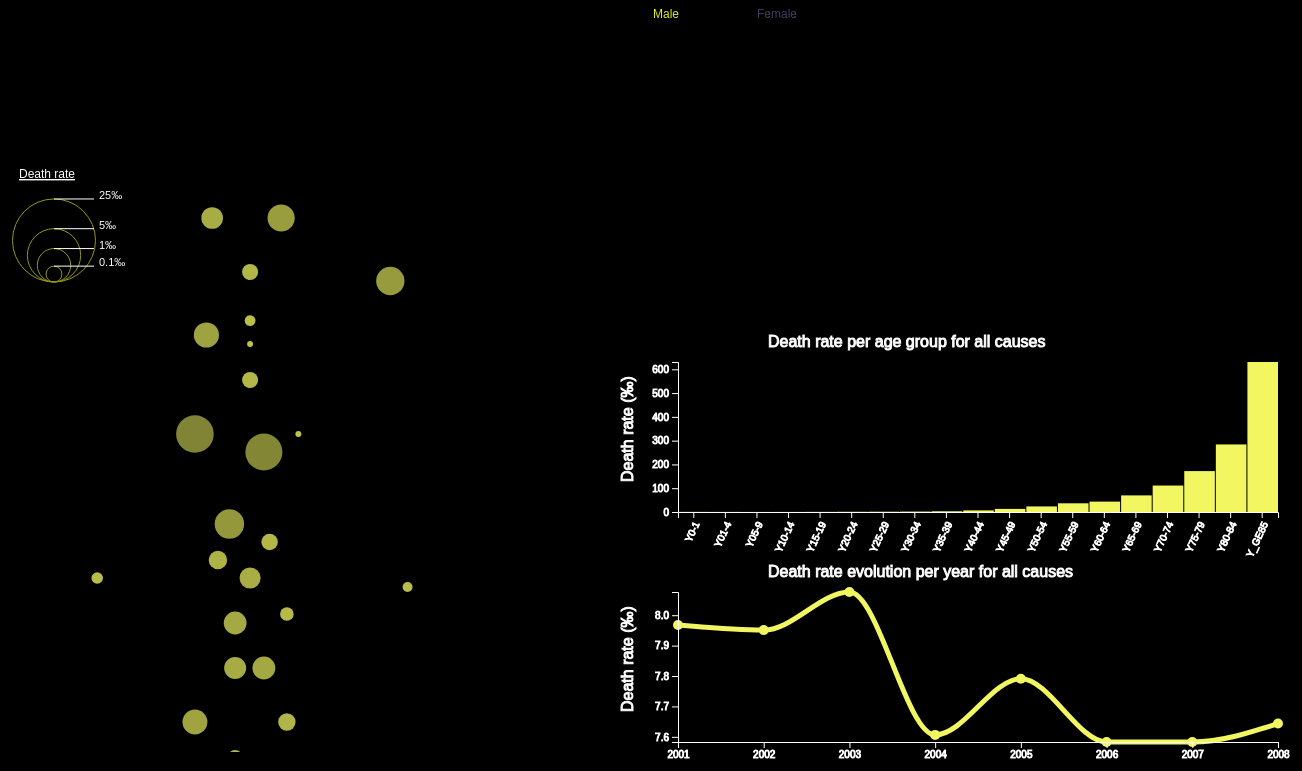
D3 v4 page, settled after 480 driven frames (8 s of simulated time); the page loaded 2 data file(s).


		var dict_lab_age = {};
		dict_lab_age[0] = "Less than 1 year";
		dict_lab_age[1] = "From 1 to 4 years";
		dict_lab_age[2] = "From 5 to 9 years";
		dict_lab_age[3] = "From 10 to 14 years";
		dict_lab_age[4] = "From 15 to 19 years";
		dict_lab_age[5] = "From 20 to 24 years";
		dict_lab_age[6] = "From 25 to 29 years";
		dict_lab_age[7] = "From 30 to 34 years";
		dict_lab_age[8] = "From 35 to 39 years";
		dict_lab_age[9] = "From 40 to 44 years";
		dict_lab_age[10] = "From 45 to 49 years";
		dict_lab_age[11] = "From 50 to 54 years";
		dict_lab_age[12] = "From 55 to 59 years";
		dict_lab_age[13] = "From 60 to 64 years";
		dict_lab_age[14] = "From 65 to 69 years";
		dict_lab_age[15] = "From 70 to 74 years";
		dict_lab_age[16] = "From 75 to 79 years";
		dict_lab_age[17] = "From 80 to 84 years";
		dict_lab_age[18] = "85 years or over";
		dict_lab_age[19] = "Total";

	

                function getLabelAge(x) {
                        str_age = dict_lab_age[x];
                        document.getElementById("hid_age").value = str_age;
                        if (str_age === 'Total') {
                                str_age = 'All ages'
                        }
                        document.getElementById("lab_age").innerHTML = str_age;
                }
        
// ── js/human-body.js
// CONSTANTES POSITIONNEMENT
// ZONE1 : body and top cursors
// margin in panels
var margin = {top: 40, right: 40, bottom: 50, left: 40};
var padding_body  = {x: 40, y : 40} // Padding of the axis to not cross the axis
// Panel size
const w_main = 500; // Width and heigth of human body panel (including legend)
const h_main = 600;
const w_map = 500; // Width and height of human body
const h_map =  600 ;
const r_max = 50; 
const r_min = 3; // map r circle for draw in map
const w_legend = 50; // width and height of legend for human body
const h_legend = 600;
const w_lab = 250; // width and height of legend for human body
const h_lab = 20;

// ZONE 2 : trois graphes
var margin_graph = {top: 30, right: 50, bottom: 50, left: 60};

var margin_subChart = margin_graph
var corrections_stack = { demihistg: 15, demihistd: 15, bloclegende: 50}
var margin_histo_age_d_rate = margin_graph //{top: 20, right: 40, bottom: 100, left: 50};
var margin_line_chart = margin_graph // {top: 20, right: 40, bottom: 100, left: 50};
// zone utile au sein du svg hors legendes
const w_hist = 600; // width and height of histogram panel
const h_hist = 150;
const w_line = 600; // width and height of line chart panel
const h_line = 150;
const w_subChart = 600 - corrections_stack.demihistg - corrections_stack.demihistd;
const h_subChart = 200;

// Define ages category
var agesList = ['Y_LT1', 'Y1-4', 'Y5-9', 'Y10-14', 'Y15-19', 'Y20-24', 'Y25-29', 'Y30-34',
'Y35-39', 'Y40-44', 'Y45-49', 'Y50-54', 'Y55-59', 'Y60-64', 'Y65-69', 'Y70-74',
'Y75-79','Y80-84','Y_GE85'];
var agesList2 = ['Y0-1', 'Y01-4', 'Y05-9', 'Y10-14', 'Y15-19', 'Y20-24', 'Y25-29', 'Y30-34',
'Y35-39', 'Y40-44', 'Y45-49', 'Y50-54', 'Y55-59', 'Y60-64', 'Y65-69', 'Y70-74',
'Y75-79','Y80-84','Y_GE85'];

// recup des labels issus du code dans le index.html
var ageLabelsList = [];
for (var key in dict_lab_age) {
        ageLabelsList.push( dict_lab_age[key] );
}



// Data for legend size
let bubble_legend_values = [
	{ value : 0.1, label : "0.1"+ "\u2030" 	},
	{ value : 1., label : "1" + "\u2030" 	},
	{ value : 5., label : "5" + "\u2030" 	},
	{ value : 25., label : "25" + "\u2030"	},
];


// CREATION DES SVG
// Main SVG Panel
var svg_body = d3.select("#human-body")
				.append("svg")
				.attr("width", w_map)
				.attr("height", h_map)
				.attr("class", "humanbody")
            	.attr("id",'human-body-svg');

// SVG Panel for the human-bodylegend
var svg_legend  = d3.select("#human-body")
					.append("svg")
					.attr("class", "map-legend")
					.attr("id","map-legend")
					.attr("width", w_legend)
					.attr("height", h_legend)
					.attr("transform", "translate(0,0)")
// SVG Panel for icons legends
var svg_sex_selector  = d3.select("#cc-selector-text")
					.append("svg")
					.attr("width", w_lab)
					.attr("height", h_lab)
					.attr("transform", "translate(-75,10)")
// SVG Panel for the population histogram
var svg_stacked_ICD = d3.select("#stacked_ICD_age")
                    .append("svg")
                    .attr("width", w_subChart  + margin_subChart.left + margin_subChart.right + corrections_stack.demihistg + corrections_stack.demihistd + corrections_stack.bloclegende)
                    .attr("height", h_subChart + margin_subChart.top + margin_subChart.bottom);
					// TBD ajouter class ? id ?
					

// SVG Panel for the population histogram
var svg_histo_age_d_rate = d3.select("#histogram-age-d_rate")
				  	.append("svg")
					.attr("width", w_hist + margin_histo_age_d_rate.left + margin_histo_age_d_rate.right)
					.attr("height", h_hist + margin_histo_age_d_rate.top + margin_histo_age_d_rate.bottom)
					.attr("class", "histogram_age")
					.attr("id",'histogram-age-d_rate')
					//.attr("transform", "translate(30,10)"); //ICILA

// SVG Panel for the line chart					
var svg_line_chart = d3.select("#line_chart")
				  	.append("svg")
					.attr("width", w_line + margin_line_chart.left + margin_line_chart.right)
					.attr("height", h_line + margin_line_chart.top + margin_line_chart.bottom)
					.attr("class", "line_death") 
					.attr("id",'line_chart');



// HTML Tag for tooltip
var div_tooltip = d3.select("body")
					.append("div")
					.attr("class","tooltip")
					.attr("color","grey")
					.attr("fill-opacity","0")
					.attr("id",'id-tooltip');

var inputElems = d3.selectAll("input");

function moveTopCursor(id){
	document.getElementById("gdskill1").value = id;
	getLabelAge(id);
	param_age=dict_lab_age[id];
	update_map(param_age,param_sex,param_organ);
	update_map_histo_age_d_rate(param_age,param_sex,param_organ,param_icd10);
	update_map_line_chart(param_age,param_sex,param_organ,param_icd10);
	update_map_stack_chart(param_age,param_sex,param_organ);
}

function inputChange() {
      //console.log(this.value);   // ** Highlight this.value **
      //console.log(this.name); 
      param_age = document.getElementById("hid_age").value;
      param_sex = document.querySelector('input[name="sex"]:checked').value;
      //param_sex = document.getElementById("sex").value;
      if (this.name=="sex") {
      	//console.log("1. traitement sex")
      	//console.log(this.name);  
      	//console.log(this.value);
      	//param_sex = this.value;
      	//console.log("1.1 param_age")
        tag = document.getElementById('human-body-svg');
        if (this.value=='F'){
                tag.style.backgroundImage = "url('images/body3f.png')";
        } else {
                tag.style.backgroundImage = "url('images/body3.png')";
        }

      }
      if (this.name=="gdskill1")
      { 	
      	//document.getElementById("sex").value;
      	//d3.select("hid_age").value
      	//param_age = getLabelAge2(d3.select(this.value))
      	//console.log("2. traitement age")
      	//console.log(this.name);  
      	//draw_map(getLabelAge2(this.value),"M");
      }
      //console.log("3. Before update drawing")
      console.log("params age sex org :",param_age,param_sex,param_organ); 
      //draw_map_axis();
      update_map(param_age,param_sex,param_organ);
      update_map_histo_age_d_rate(param_age,param_sex,param_organ,param_icd10);
      update_map_line_chart(param_age,param_sex,param_organ,param_icd10);
      update_map_stack_chart(param_age,param_sex,param_organ);
      //draw_legend_color();
      //draw_legend_bubble();
  }
  
inputElems.on("change", inputChange);

// when the input range changes update the circle 

var param_sex = document.querySelector('input[name="sex"]:checked').value;

//d3.select("sex").value
// console.log(param_sex); 
var param_age = document.getElementById("hid_age").value;
var param_year = 2008;
var param_icd10_hierarchy = "0";
var param_icd10 = "ALL";
var param_organ = "TOTAL";
var param_labelcause = "ALL";
//d3.select("hid_age")
//console.log(param_age); 
var b_selection_body=false

// define a SVG gradient element (CAREFUL if change , need to change the draw_legend_color accordingly)
var fColor_f = d3.scaleLinear().domain([0,0.2,0.5,1.,5.,15.])
  .range(["#E212F7","#E212F7"]) // "#942177" #DA4BC7","#DA4BC7","#DA4BC7", "#E212F7","#E212F7","#E212F7

var fColor_m = d3.scalePow().domain([0,0.2,0.5,1.,5.,15.])
  .range(["#F1F661","#DCE238","#DCE238", "#DCE238","#E2E818","#E2E818"]) // "#942177"
var fColor = "#E212F7"
var mColor = "#F1F661"

var age_selected_color = "#00ff00" //"#0202EE"



// Data load
d3.tsv("data/human_body.tsv")
	.row((d,i)=> {
		return {
			AGE: d.AGE,
			AGE_LABEL : d.AGE_LABEL,
			AGE_HIERARCHY: d.AGE_HIERARCHY,
			AGE_PARENT: d.AGE_PARENT,
			SEX: d.SEX,
			SEX_LABEL: d.SEX_LABEL,
			SEX_HIERARCHY : d.SEX_HIERARCHY,
			TIME: +d.TIME,
			ICD10_HIERARCHY: d.ICD10_HIERARCHY,
			ICD10_PARENT: d.ICD10_PARENT,
			ICD10: d.ICD10,
			ICD10_LABEL: d.ICD10_LABEL,
			Organ : d.Organ,
			Nb_death: +d.Nb_death,
			Pop: +d.Pop,
			Death_Rate: +d.Death_Rate,
			longitude: +d.x,
			latitude: +d.y,
            // Add for stacked ICD
            Sum_death_in_cat: +d.Sum_death_in_cat,
            ratio: +d.Nb_death / d.Sum_death_in_cat
		};
	})
	.get((error,rows) => {

		if (rows.length > 0){ // Data loaded succesfully

                let frows = rows.filter((row) => (//row.Death_Rate != 0 &&  // 
			!isNaN(row.Death_Rate) && !isNaN(row.longitude) && !isNaN(row.latitude) ));
                dataset = frows;
                // console.log(d3.extent(dataset, (row)=> row.longitude))
				// console.log("dataset:", dataset);
				//////////// For human body
                draw_map_axis();
                // console.log("Draw map appelée au chargement")
                draw_map(param_age,param_sex);
                draw_legend_bubble();
                draw_text_selector(param_sex);
		// No STACK ON FIRST OPENING, WAIT FOR ORGAN SELECTION
                //draw_stacked_ICD(param_age,param_sex,param_organ);
		}
	});

// Data load for Design 2 Zone 2
d3.tsv("data/human_body_v3.tsv")
	.row((d,i)=> {
		return {
			AGE: d.AGE,
			AGE_LABEL : d.AGE_LABEL,
			AGE_HIERARCHY: d.AGE_HIERARCHY,
			AGE_PARENT: d.AGE_PARENT,
			SEX: d.SEX,
			SEX_LABEL: d.SEX_LABEL,
			SEX_HIERARCHY : d.SEX_HIERARCHY,
			TIME: +d.TIME,
			ICD10_HIERARCHY: d.ICD10_HIERARCHY,
			ICD10_PARENT: d.ICD10_PARENT,
			ICD10: d.ICD10,
			ICD10_LABEL: d.ICD10_LABEL,
			Organ : d.Organ,
			Nb_death: +d.Nb_death,
			Pop: +d.Pop,
			Death_Rate: +d.Death_Rate,
			longitude: +d.x,
			latitude: +d.y,
			// Add for stacked ICD
            Sum_death_in_cat: +d.Sum_death_in_cat,
            ratio: +d.Nb_death / d.Sum_death_in_cat
		};
	})
	.get((error,rows) => {

		if (rows.length > 0){ // Data loaded succesfully

                let frows = rows.filter((row) => (!isNaN(row.Death_Rate)));
                dataset_histo_age_d_rate = frows;

                // console.log("Draw map histo_age_d_rate appelée au chargement")
                update_map_histo_age_d_rate(param_age,param_sex,param_organ,param_icd10);
		update_map_line_chart(param_age,param_sex,param_organ,param_icd10);
		}
	});

/*********************************************************************************************************/
/****************************************** Human body ***************************************************/
/*********************************************************************************************************/
function draw_map_axis(){

	// Scales for human body
	xScale_map = d3.scaleLinear()
					.domain([177,351])
					.range([-50,150]);
	
	
	yScale_map = d3.scaleLinear()
					.domain([500,350])
					.range([130,400]);
					

} // Define and draw the human body axis

function draw_map(param_age,param_sex) {
	console.log("draw map appelée ******************")
	// console.log(param_age)
	// console.log(param_sex)
	var newData = dataset.filter(function(d) { return (( d.Nb_death !=='0' && d.Organ !=='None' && d.ICD10_HIERARCHY === param_icd10_hierarchy && d.AGE_LABEL === param_age && d.SEX===param_sex && d.TIME==param_year)) });
	drScale =  d3.scalePow()
						.exponent(0.25)
						.domain([0.01,50])
						.clamp(true)
						.range([r_min,r_max]); // Scale circle size based on population and power law distribution

	dr2Scale = d3.scalePow()
					.domain(d3.extent(dataset, (row)=> row.Death_Rate)) // +1 therefore if density close to 0, Log value goes top 0 as well
					.range([1,r_max]); // Scale gradient color based on log density
	dr3Scale = d3.scalePow()
					.exponent(0.5)
					.clamp(true)
					.domain([0.1,3]) //(d3.extent(dataset, (row)=> row.Death_Rate)+1) // +1 therefore if density close to 0, Log value goes top 0 as well
					.range([0.4,0.9]);
	// console.log("Drawing params")
	// console.log(param_age)
	// console.log(param_sex)

	svg_body.selectAll("circle")
		.data(newData.sort(function(a,b) {return b.Death_Rate - a.Death_Rate;}) , function(d) { return d.longitude + "|"+d.latitude;})
		.enter()
		.append("circle")
		.on("mouseover", handleMouseOver)
		.on("mouseout", handleMouseOut)
		.attr("r",(d) => drScale(d.Death_Rate))
		.attr("cx", (d) => xScale_map(d.longitude))
		.attr("cy", (d) => yScale_map(d.latitude))
		.attr("class","circles_data")
		.attr("fill",mColor)//(d)=> fColor_f(dr2Scale(d.Death_Rate))) // dr2Scale(d.density))
		.attr("fill-opacity",(d)=>dr3Scale((1/(d.Death_Rate+0.5))))
		.attr("transform","translate(" + (180) + ","+ (margin.top + padding_body.y) +")")
		.attr("stroke","none")
		.on("click", function(d){
			console.log("Evt click entrée")
			if (!d3.select(this).classed("selected") ){
				console.log("Evt click change organe")
				d3.selectAll(".circles_data").transition().attr("fill",mColor)
   				d3.select(this).classed("selected", true)
	 			d3.select(this).transition().attr("fill",age_selected_color);
	 			b_selection_body = true;
	 			//tooltip_format(d3.select(this),0,"#00ff00")
  			}
  			else {
				console.log("Deselectionne organe")
   				d3.select(this).classed("selected", false);
   				d3.select(this).transition().attr("fill",mColor);
   				b_selection_body = false;
				delete_stack();
   			}
   			on_click_organ(d.Organ);
		})
}

function update_map_stack_chart(param_age,param_sex,param_organ) {
	// pas de strategie de transition
	delete_stack()
	if (param_organ !== 'TOTAL' ) {
		draw_stacked_ICD(param_age,param_sex,param_organ);}
}

function update_map(param_age,param_sex) {
	//rejoin data
	//svg_body.remove();
	console.log("Redrawing3 ***********************")
	// console.log(param_age)
	// console.log(param_sex)
	var newData = dataset.filter(function(d) { return ((d.Nb_death !=='0' && d.Organ !=='None' && d.ICD10_HIERARCHY === param_icd10_hierarchy && d.AGE_LABEL === param_age && d.SEX===param_sex && d.TIME==param_year)) });
	// console.log(newData);
	
	if (param_sex == 'M') {
		color_tr = fColor_m
		color_d = mColor
		color_legend = "#939710"
    }
	else {
        color_tr = fColor_f
        color_d = fColor
        color_legend = "#9B08A9"
	}
	var circle = svg_body.selectAll("circle")
                       .data(newData, function(d) { return d.longitude + "|"+d.latitude;});
                    
    circle.exit().remove();//remove unneeded circles
    circle.enter().append("circle")
        .attr("r",(d) => drScale(d.Death_Rate));
        
	//update all circles to new positions
    circle.transition()
    	.duration(2000)
    	.ease(d3.easeQuad,4)
		.attr("r",(d) => drScale(d.Death_Rate))
		.attr("cx", (d) => xScale_map(d.longitude))
		.attr("cy", (d) => yScale_map(d.latitude))
		.attr("fill",color_d)//(d)=> fColor_f(dr2Scale(d.Death_Rate))) // dr2Scale(d.density))
		.attr("fill-opacity", (d)=>dr3Scale((1/(d.Death_Rate+0.5))))
		.attr("transform","translate(" + (180) + ","+ (margin.top + padding_body.y) +")")
		.attr("stroke","none")
		.attr("class","circles_data")
	circle
		.on("mouseover", handleMouseOver)
		.on("mouseout", handleMouseOut)
		.on("click", function(d){
			console.log("Evt click entrée")
			if (!d3.select(this).classed("selected") ){
				console.log("Evt click ok")
				d3.selectAll(".circles_data").transition().attr("fill",color_d)
				//div_tooltip.transition()
			   	//	.style("opacity","0");
   				d3.select(this).classed("selected", true);
	 			d3.select(this).transition().attr("fill","#00ff00");
	 			//tooltip_format(d3.select(this).d,0,"#00ff00");
	 			b_selection_body = true;
  			}
  			else {
   				d3.select(this).classed("selected", false);
   				d3.select(this).transition().attr("fill",color_d);
   				b_selection_body = false;
   				div_tooltip.transition()
			   		.duration(2000)
			   		.style("opacity","0");
   			}
   			on_click_organ(d.Organ);
	 		
		})
    // Legend update
    draw_legend_bubble()
    draw_text_selector(param_sex)

}

function on_click_organ(param_organ_new){	
	if (b_selection_body) {
		console.log("selected confirmed")
		param_organ = param_organ_new;
		param_icd10 = "ALL"
	}
	else { 
		console.log("selection denied")
		param_organ = "TOTAL";
	}
	console.log("param_organ = " + param_organ)

	update_map_histo_age_d_rate(param_age,param_sex,param_organ,param_icd10);
	update_map_line_chart(param_age,param_sex,param_organ,param_icd10);
	update_map_stack_chart(param_age,param_sex,param_organ);
}

function delete_stack(){
	svg_stacked_ICD.selectAll("*").remove();
}

function draw_text_selector(param_sex){
	// console.log("On y est")
        
	pos_y = 10
	pos_x_m = 70//38
	pos_x_f = 174//142
	dsp_text_m = "Male"
	dsp_text_f = "Female"
	if (param_sex == 'M') {
		color_legend_m = fColor_m
		color_legend_f = "#3d3d5c"
	}
	else {
		color_legend_m = "#3d3d5c"
		color_legend_f = fColor_f
	}
 
	svg_sex_selector.selectAll("text").remove()
	svg_sex_selector
		.append("text")
        .attr("x", function(d, i){
                xText = pos_x_m; // Female (140,10), Male (38,10)
                return xText;
              })             
        .attr("y",function(d){
                yText = pos_y;
                return yText;
              })
        //.attr("text-anchor", "middle") 
        .text(dsp_text_m)
        .attr("stroke", "none")
        .attr("stroke-width", "0.0001px")
        .style("fill",color_legend_m)
		.style("font-family","'Source Sans Pro', sans-serif")
		.attr("font-weight",50)
		.attr("font-size","12px");
	svg_sex_selector
		.append("text")
        .attr("x", function(d, i){
                xText = pos_x_f; // Female (140,10), Male (38,10)
                return xText;
              })             
        .attr("y",function(d){
                yText = pos_y;
                return yText;
              })
        //.attr("text-anchor", "middle") 
        .text(dsp_text_f)
        .attr("stroke", "none")
        .attr("stroke-width", "0.0001px")
        .style("fill",color_legend_f)
		.style("font-family","'Source Sans Pro', sans-serif")
		.attr("font-weight",50)
		.attr("font-size","12px");
	
                            
        //.attr("transform", "translate(" + xText + "," + yText + ") rotate(90)")
}
function draw_legend_bubble(){

	let y_padding = (padding_body.y*2 + 50)//+ h_rect + 100
	if (param_sex == 'M') {
		color_legend = "#939710"
    }
	else {
        color_legend = "#9B08A9"
	}
	// draw circles
	svg_body.
		selectAll("legend")
		.data(bubble_legend_values)
		.enter()
		.append("circle")
			.attr("cx", 50)//padding_body.x+5)
			.attr("cy", (d) => y_padding-drScale(d.value))
			.attr("r", (d)=> drScale(d.value))
		.attr("fill","none")
		.attr("stroke",color_legend);

	// draw dashed lines
	svg_body
	  .selectAll("legend")
	  .data(bubble_legend_values)
	  .enter()
	  .append("line")
		.attr('x1', 50)
		.attr('x2', 90) //(d) => padding_body.x + 25 //+ drScale(d.value))
		.attr('y1', (d) => y_padding -drScale(d.value)*2 )
		.attr('y2', (d) => y_padding -drScale(d.value)*2 )
		.attr('stroke', 'white')
		.style('stroke', ('2,2'));

	// draw legend text
	svg_body
	  .selectAll("legend")
	  .data(bubble_legend_values)
	  .enter()
	  .append("text")
		.attr("x", padding_body.x + 55) //(d) => padding_body.x + 15 +  drScale(d.value))
		.attr("y", (d)=> y_padding - drScale(d.value)*2 )
		.text((d)=> d.label)
        .style("fill","white")
        .attr("stroke-width", "0.0001px")
		.style("font-family","'Source Sans Pro', sans-serif")
		.attr("font-size","11px");
	svg_body
		.append("text")
        .attr("x", padding_body.x-25)             
        .attr("y", y_padding - drScale(25.)*2.5)
        //.attr("text-anchor", "middle") 
        .text("Death rate")
        .attr("stroke", "none")
        .attr("stroke-width", "0.0001px")
        .style("fill","white")
		.style("font-family","'Source Sans Pro', sans-serif")
		.attr("font-weight",50)
		.attr("font-size","12px") 
        .style("text-decoration", "underline") ;

}

function handleMouseOver(d, i) {
        div_tooltip.transition()
                   .duration(0)
                   .style("opacity","0");
        tooltip_format(d,i,"#cdd0d4")
}

function handleMouseOut(d, i) {
		div_tooltip.transition()
			   .duration(2000)
			   .style("opacity","0");
}

/*********************************************************************************************************/
/****************************************** Death Rate Design 2 Zone 2 ***********************************/
/*********************************************************************************************************/

function update_map_histo_age_d_rate(param_age,param_sex,param_organ,param_icd10){
	console.log("update map histo_age_d_rate")

	svg_histo_age_d_rate.attr("transform", "translate(" + margin_histo_age_d_rate.left + ","+ margin_histo_age_d_rate.top + ")")
	svg_histo_age_d_rate.selectAll("*").remove();

	xChart = d3.scaleBand().range([0, w_hist]);	
	yChart = d3.scaleLinear().range([h_hist, 0]);
	
	var newData_histo_age_d_rate = dataset_histo_age_d_rate.filter(function(d) { return ((d.Organ === param_organ && d.SEX===param_sex 
									&& d.TIME==param_year && d.AGE!=="TOTAL" && d.ICD10 === param_icd10)) });
	var max_y_domain = d3.max(newData_histo_age_d_rate, function(d){ return +d.Death_Rate;})

	//set domain for the x, y axis
	xChart.domain(newData_histo_age_d_rate.map(function(d){ return d.AGE; }) );
	yChart.domain([0, max_y_domain]);
	
	//get the width of each bar 
	var barWidth = w_hist / newData_histo_age_d_rate.length;
	console.log("updating histogram")


	//now actually give each rectangle the corresponding data
	var nodes = svg_histo_age_d_rate.selectAll("g")
		//.remove()
		//.exit()
		.data(newData_histo_age_d_rate)
		.enter()
		.append("g")
		.on("click", function(d){
                        console.log("click rect histogramme ",d.AGE_LABEL);
                        moveTopCursor(ageLabelsList.indexOf(d.AGE_LABEL))
                }); // on click commun au groupe des 2 rectangles : le "jaune" et aussi le transparent au dessus sinon on n'a pas assez de place pour cliquer

	nodes.append("rect")
		.attr("class", "bar")
		.attr("transform", "translate(" + margin_histo_age_d_rate.left + "," 
										+ margin_histo_age_d_rate.top + ")")
		.attr("x", function(d, i){ return i * barWidth + 1 })
		.attr("y", function(d){ return yChart( d.Death_Rate); })
		.attr("height", function(d){ return h_hist - yChart(d.Death_Rate); })
		.attr("width", barWidth - 1)
		.attr("fill", function(d, i){ 
			// console.log("Age = " + d.AGE_LABEL)
			// console.log("Death_Rate = " + d.Death_Rate)
			//console.log("SEX", )
			if(param_age === d.AGE_LABEL){
				return age_selected_color
			}
			else{
				if(param_sex === "M"){
					return mColor;
				}else{
					return fColor;
				}
			}
			
                })
                
	nodes.append("rect")
                .attr("class", "bar")
                .attr("transform", "translate(" + margin_histo_age_d_rate.left + "," + margin_histo_age_d_rate.top + ")")
                .attr("x", function(d, i){ return i * barWidth + 1 })
                .attr("y", 0)//function(d){ return h_hist - yChart( d.Death_Rate); })
                .attr("height", function(d){ return yChart(d.Death_Rate) - 2; })
                .attr("width", barWidth - 1)
                .attr("fill", 'transparent')


        //set up axes
        chart = svg_histo_age_d_rate
        //        .attr("transform", "translate(" + margin_histo_age_d_rate.left + "," + margin_histo_age_d_rate.top + ")");

	// left axes
	var yAxis = d3.axisLeft(yChart);

	chart.selectAll(".yAxis")
		.selectAll("g")
		.remove()
		.exit()
	chart.append("g")
		.attr("class", "yAxis")
		.attr("transform", "translate(" + margin_histo_age_d_rate.left + "," + margin_histo_age_d_rate.top + ")")
		.call(yAxis.ticks(6) )//.tickFormat(d3.format(".0s")))

        //bottom axis
        var xAxis = d3.axisBottom(xChart);

	chart.selectAll(".xAxis")
                .selectAll("g")
                .remove()
                .exit()
        chart.append("g")
                .attr("class", "xAxis")
                .attr("transform", "translate(" + margin_histo_age_d_rate.left + ","
                                                                                + (margin_histo_age_d_rate.top + h_hist) + ")")
                .call(xAxis)
                .selectAll("text")
                        .style("text-anchor", "end")
                        .attr("dx", "-.8em")
                        .attr("dy", ".15em")
                        .attr("transform", function(d){
                                return "rotate(-65)";
                        });

	var txt = "all causes"
        if(param_icd10 !== 'ALL' ){txt = "ICD10 " + param_icd10}

	chart.append("text")
                .attr("transform", "translate(15," +  h_hist + ") rotate(-90)")
                .text("Death rate (‰)");
	chart.append("text")
                .attr("transform", "translate(" + (w_hist/4 ) + "," + (margin_histo_age_d_rate.top/2)+ ")") // (h_hist/4) + ")")
                .text("Death rate per age group for " + txt);




}

/*********************************************************************************************************/
/****************************************** Death Rate Design 2 Zone 3 ***********************************/
/*********************************************************************************************************/

function update_map_line_chart(param_age,param_sex,param_organ,param_icd10) {

	console.log("draw map line chart appelée ******************")

	svg_line_chart.attr("transform", "translate(" + margin_line_chart.left + ","+ margin_line_chart.top + ")")
	svg_line_chart.selectAll("*").remove();
	

	var newData_line_chart = dataset_histo_age_d_rate.filter(function(d) { return ((d.Organ === param_organ && 
		d.AGE_LABEL===param_age && d.SEX===param_sex && d.ICD10 === param_icd10)) });

	var max_y_domain_line_chart = d3.max(newData_line_chart, function(d){ return +d.Death_Rate;})
	var min_y_domain_line_chart = d3.min(newData_line_chart, function(d){ return +d.Death_Rate;})

	//set range domain for the x, y axis
	xChart_line_chart = d3.scaleLinear().range([0, w_line]);	
	yChart_line_chart = d3.scaleLinear().range([h_line, 0]);

	xChart_line_chart.domain([d3.min(newData_line_chart, function(d){ return +d.TIME;}),
							  d3.max(newData_line_chart, function(d){ return +d.TIME;})]);
	yChart_line_chart.domain([min_y_domain_line_chart, max_y_domain_line_chart]);
	
	// console.log("updating line chart")
	// console.log("Nb value = " + newData_line_chart.length)
	// console.log("param_sex : " + param_sex)
	
	//now actually give each rectangle the corresponding data
	var line = d3.line()
    .x(function(d) { return xChart_line_chart(d.TIME); }) // set the x values for the line generator
    .y(function(d) { return yChart_line_chart(d.Death_Rate); }) // set the y values for the line generator 
    .curve(d3.curveMonotoneX) // apply smoothing to the line

	//Bind the dataset with the line generator
	svg_line_chart.selectAll(".line")
		.remove()
		.exit()
	svg_line_chart.append("g")
		.append("path")
		.datum(newData_line_chart)
		.attr("transform", "translate(" + margin_line_chart.left + "," 
										+ margin_line_chart.top + ")")
		.attr("class", "line")
		.attr("d", line)
		.attr("stroke", function(d){ 
			if(param_sex === "M"){
				return mColor;
			}else{
				return fColor;
			}
		})
		.attr("stroke-width", 5)

	// Circle for each datapoint
	svg_line_chart.selectAll(".dot")
		.remove()
		.exit()
		.data(newData_line_chart)
		.enter()
		.append("circle")
		.attr("class", "dot")
		.attr("transform", "translate(" + margin_line_chart.left + "," 
										+ margin_line_chart.top + ")")
		.attr("cx", function(d) { return xChart_line_chart(d.TIME) })
		.attr("cy", function(d) { return yChart_line_chart(d.Death_Rate) })
		.attr("r", 5)
		.attr("fill", function(d){ 
			if(param_sex === "M"){
				return mColor;
			}else{
				return fColor;
			}
		});

	
	// LES AXES

	chart_line_chart = svg_line_chart
	//.attr("transform", "translate(" + margin_line_chart.left + "," + margin_line_chart.top + ")");

	var xAxis_line_chart = d3.axisBottom(xChart_line_chart);
	var yAxis_line_chart = d3.axisLeft(yChart_line_chart);

	//set up axes
	//left axis
	chart_line_chart.selectAll(".yAxis_line_chart")
		.selectAll("g")
		.remove()
		.exit();

	chart_line_chart.append("g")
		.attr("class", "yAxis_line_chart")
		.attr("transform", "translate(" + (margin_line_chart.left ) + "," + margin_line_chart.top + ")")
		.call(yAxis_line_chart.ticks(6) );//.tickFormat(d3.format(".0")));

        //bottom axis
        chart_line_chart.selectAll(".xAxis_line_chart")
		.selectAll("g")
                .remove()
                .exit();
	
	chart_line_chart.append("g")
                .attr("class", "xAxis_line_chart")
                .attr("transform", "translate(" + margin_line_chart.left + ","
                                                                                + (margin_line_chart.top + h_line) + ")")
                .call(xAxis_line_chart.ticks(8).tickFormat(d3.format("0")));
                        
        //add labels
        chart_line_chart.append("text")
               .attr("transform", "translate(15 ," +  h_line + ") rotate(-90)")
               .text("Death rate (‰)");
               
	var txt = "all causes"
	if(param_icd10 !== 'ALL' ){txt = "ICD10 " + param_icd10}
 
        chart_line_chart.append("text")
                .attr("transform", "translate(" + (w_line/4 ) + "," + (margin_line_chart.top/2)+ ")") // (h_line/4) + ")")
	.text("Death rate evolution per year for "+ txt );

		
}




/************************************* UTILITIES ***********************************************/
// format thousandsx
function tooltip_format(d,i,color) {
		console.log(d.longitude,d.latitude,d.Organ)

//290 330 Prostate human-body.js:848:11
//265 330 Genitourinary system human-body.js:848:11
//310 300 Lymphatic system
//295 400 Stomach human-body.js:848:11
//290 450 Heart human-body.js:848:11
//278 490 Oesophagus
//415 375 Skin
	
		div_tooltip.transition()
				.duration(800)
				.style("opacity", .9);

        str_html_1 = "<tr><td align=\"right\">"
        str_html_2 = "Organ: </td><td style=\"white-space:nowrap;\">" + d.Organ + "</td></tr>"
                + "<tr><td align=\"right\">Year: </td><td>"+ d.TIME + "</td></tr>"
                + "<tr><td align=\"right\">Death rate: </td><td>" + d.Death_Rate.toFixed(2) + "&#8240;</td></tr>"
                + "<tr><td align=\"right\">Number of death : </td><td>" + humanizeNumber(d.Nb_death) + "</td></tr>"
                + "<tr><td align=\"right\">Ref. Population : </td><td>" + humanizeNumber(d.Pop) + "</td></tr></table>";

	div_tooltip.style("width",820-d.longitude)
        if (d.longitude > 350){
            str_html = "<table class =\"tab_tooltip\" style=\"border-bottom: 1px solid " + color + ";\">" + str_html_1 + "&nbsp;".repeat((520-d.longitude)/2) + str_html_2
                    div_tooltip
                        .html(str_html)
                        .style("color",color)
                        .style("left", (xScale_map(d.longitude) + 350) + "px" ) /////DECA was 197
                        .style("top", (yScale_map(d.latitude) + 195) + "px");
        }
        else {
        	if (d.latitude<490){
	    str_html = "<table class =\"tab_tooltip\" style=\"border-bottom: 1px solid " + color + ";\">" + str_html_1 + "&nbsp;".repeat((520-d.longitude)/2) + str_html_2
                    div_tooltip
                        .html(str_html)
                        .style("color",color)
                        .style("left", (xScale_map(d.longitude)+ 380) + "px" )
                        .style("top", (yScale_map(d.latitude) + 195) + "px");
            } else { 
		// 
                // (d.latitude<490 && d.longitude<350 )
                str_html = "<table class =\"tab_tooltip\" style=\"border-top: 1px solid " + color + ";\">" + str_html_1 + "&nbsp;".repeat((520-d.longitude)/2) + str_html_2
                div_tooltip
                    .html(str_html)
                    .style("left", (xScale_map(d.longitude)+380) + "px" )
                    .style("top", (yScale_map(d.latitude)+315)+ "px");
            }
        }
}
function humanizeNumber(n) {
  n = n.toString()
  while (true) {
    var n2 = n.replace(/(\d)(\d{3})($|,|\.)/g, '$1,$2$3')
    if (n == n2) break
    n = n2
  }
  return n
}

/*********************************************************************************************************/
/********************************* START Stacked Chart ICD ***********************************************/
/*********************************************************************************************************/


// append the svg object to the body of the page
function draw_stacked_ICD(param_age,param_sex,param_organ) {
	// svg_stacked_ICD.attr("transform", "translate(" + (margin_subChart.left + corrections_stack.demihistg) + "," + margin_subChart.top + ")");
svg_stacked_ICD.attr("transform", "translate(" + margin_subChart.left + "," + margin_subChart.top + ")");

// add title    
svg_stacked_ICD.append("text")
.attr("x", (w_subChart / 2))             
.attr("y", margin_subChart.top/2)
.attr("text-anchor", "middle")
.style("font-size", "15px")
.text(param_organ+ ": Repartition of death accross the ages");
					
	// Add X axis
	var x_ch1 = d3.scalePoint()
			.domain(agesList)
			.range([ 0, w_subChart ]);
	var x_ch2 = d3.scalePoint()
                        .domain(agesList2)
                        .range([ 0, w_subChart ]);

	function L22L1(entree){
		return agesList2[agesList.indexOf(x_ch1(entree))]
	};


	svg_stacked_ICD.append("g")
			.attr("transform", "translate(" + (margin_subChart.left + corrections_stack.demihistg)  + "," + (h_subChart + margin_subChart.top) + ")")
			.call(d3.axisBottom(x_ch2))//L22L1))
			.selectAll("text")
			.style("text-anchor", "end")
			.attr("dx", "-.8em")
			.attr("dy", ".15em")
			.attr("transform", function(d){
				return "rotate(-65)";
			})

			// Add Y axis
	var y_ch1 = d3.scaleLinear()
			.domain([0, 1.])
			.range([h_subChart, 0]);
	svg_stacked_ICD.append("g")
	.attr("transform", "translate(" + (margin_subChart.left)  + "," + margin_subChart.top + ")")
	.call(d3.axisLeft(y_ch1));
	svg_stacked_ICD.append("text")
			.attr("transform", "translate( 15 ," +  (h_subChart) + ") rotate(-90)")
			//.attr("transform", "translate(" + (margin_subChart.left - 30) + "," +  (h_subChart) + ") rotate(-90)")
			.style("font-size", "15px")
			.text("Share of a death cause");

	console.log("draw_stacked appelée ******************")
//	console.log(param_age)
	// console.log(param_sex)
	var filteredData = dataset.filter(function(d) { return (d.Organ==param_organ && d.SEX==param_sex && 
            d.TIME==param_year && d.AGE !="TOTAL" && d.ICD10 !== "ALL") });

	// console.log("filteredData: ", filteredData);
	
	var nest = d3.nest()
	.key(function(d) { return d.ICD10; })
	.entries(filteredData);
	// console.log("nest: ", nest);

    // Get ICD10 uniques
    var headerNames = d3.values(nest).map(function(d) { return d.key; });
		// console.log("headerNames", headerNames);
		var idxALL = headerNames.indexOf("ALL");
		// console.log("idxALL: ", idxALL)
		if (idxALL > -1) {
			headerNames.splice(idxALL, 1);
		}
		// console.log(headerNames);

    // Transform data from nested to pivot table (code adapted from 
    // https://stackoverflow.com/questions/19757638/how-to-pivot-a-table-with-d3-js)
		var nestNew = d3.nest()
		.key(function(d) { return d.AGE; }).sortKeys(function(a,b) { return agesList.indexOf(a) - agesList.indexOf(b); })
		.rollup(function(newVar) {     
				var mkKey = function (c, v) {
						return {
							name: c,
							value: v
						};
				}
				var pivoted = newVar.map(function (d) { return mkKey(d.ICD10, d.ratio); });
				return Array.prototype.concat.apply([], [pivoted]);
		})
		.entries(filteredData);
// console.log("nestNew: ", nestNew);

var pivotedData = [];

nestNew.forEach(function (kv1) {
	var d = kv1.key;
			var obj = {
				AGE: d
	};
	
	kv1.value.forEach(function (d){
		// if(d.value==0){console.log("Nest 0 found")}
		obj[d.name] = d.value;
	})
	pivotedData.push(obj);
});
// console.log("pivotedData: ", pivotedData)


// Stack data
var stackedData = d3.stack()
		.keys(headerNames)
		(pivotedData);

// console.log("stacked data b4 cleaning: ", stackedData);

		// Replace Nan by 0
//console.log("Nest example / This is the stack result: ", stackedData)
stackedData.forEach(d => { d.forEach(e => {
					if(e[0] !== e[0]){
    						e[0] = 0;}
					if(e[1] !== e[1]){
						e[1] = 0;}	
					})
		});
// console.log("stacked data after cleaning: ", stackedData);

// color palette
var color = d3.scaleOrdinal(d3.schemeCategory20c)
		.domain(headerNames);

// Add to svg stacked area
svg_stacked_ICD.selectAll("mylayers") // why ????
	.remove()
	.exit()
	.data(stackedData)
	.enter()
	.append("path")
	.style("fill", function(d) { return color(d.key); })
	.attr("d", d3.area()
	.curve(d3.curveMonotoneX) // Smooth curve // yes c'est plus joli avec ca
	.x(function(d) {
		// console.log("d",d);
		// console.log("AGE: ", d.data.AGE);
		//console.log("x():", x_ch1(d.data.AGE))
		return x_ch1(d.data.AGE); 
		})
		.y0(function(d) { //console.log("y(d[0]):", y_ch1(d[0])); 
				return y_ch1(d[0]); })
		.y1(function(d) { //console.log("y(d[1]):", y_ch1(d[1])); 
				return y_ch1(d[1]); 
		})
	)
	.attr("transform", "translate(" + (margin_subChart.left + corrections_stack.demihistg) + "," + margin_subChart.top + ")")
	.on("click",function(d){
		console.log("affiche d.key",d.key);
		//console.log(d3.select(this)._groups[0][0].__data__.ICD10_LABEL);
		param_icd10 = d.key
		update_map_histo_age_d_rate(param_age,param_sex,param_organ,param_icd10)
		update_map_line_chart(param_age,param_sex,param_organ,param_icd10)
	});

// Add legend
var legend = svg_stacked_ICD.append("g")
		.attr("font-family", "sans-serif")
		.attr("font-size", 10)
		.attr("text-anchor", "start")
		.selectAll("g")
		.data(headerNames.reverse() )
		.enter().append("g")
		.attr("transform", function(d, i) { return "translate("+( - corrections_stack.bloclegende)+"," + ((i * 25) + margin_subChart.top) + ")"; });

var OFFSET = margin_subChart.top;
OFFSET = 0;

legend.append("rect")
		.attr("x", w_subChart + corrections_stack.bloclegende + margin_subChart.right + corrections_stack.demihistg + 15)
		.attr("y", OFFSET)
		.attr("width", 20)
		.attr("height", 20)
		.attr("fill", color)
		.on("click",function(d){
			console.log("click on stack legend color ",d);
			param_icd10 = d
			update_map_histo_age_d_rate(param_age,param_sex,param_organ,param_icd10)
			update_map_line_chart(param_age,param_sex,param_organ,param_icd10)
});

legend.append("text")
		.attr("x", w_subChart + corrections_stack.bloclegende + margin_subChart.right + corrections_stack.demihistg + 40)
		.attr("y", OFFSET + 9.5)
		.attr("dy", "0.32em")
		.text(function(d) { return d; })
                .on("click",function(d){
                        console.log("click on stack legend text ",d);
                        param_icd10 = d
                        update_map_histo_age_d_rate(param_age,param_sex,param_organ,param_icd10)
                        update_map_line_chart(param_age,param_sex,param_organ,param_icd10)
});             

// selection_color  rectangle around the selected age
// SI on voulait que l'interieur soit actif il faudrait non plus un objet rect mais 4 lignes car cet objet au premier plan desactive les actions.
// pour l'instant c'est voulu de ne pas permettre de bouger l'age via le stack, on a besoin de pouvoir cliquer dans les zones 

var idx = ageLabelsList.indexOf(param_age);
var yelxabs = 0;
var yelwidth = 0;
if ( idx === 19 ){yelwidth = w_subChart; yelxabs = margin_subChart.left + corrections_stack.demihistg;}
else {yelxabs = margin_subChart.left + corrections_stack.demihistg -10 + idx * w_subChart/18; yelwidth=20;}
console.log("param_age=",param_age, ageLabelsList.indexOf(param_age))

svg_stacked_ICD.append("g").append("rect")
        .attr("x", yelxabs )
        .attr("y", margin_subChart.top -1 )
        .attr("width", yelwidth )
        .attr("height", h_subChart + 2 )
        .attr("fill", 'transparent' )
        .attr("stroke",age_selected_color )
        .attr("stroke-width", 3 );


};

/*************************************************************************************************************/
/******************************************** END Stacked Chart ICD ******************************************/
/*************************************************************************************************************/


### data: data/human_body.tsv
AGE	AGE_LABEL	AGE_HIERARCHY	AGE_PARENT	SEX	SEX_LABEL	SEX_HIERARCHY	TIME	ICD10_HIERARCHY	ICD10_PARENT	ICD10	ICD10_LABEL	Organ	Nb_death	Pop	Death_Rate	x	y	Sum_death_in_cat
TOTAL	Total	0	None	M	Males	1	2001	2	A_B	A_B_OTH	Other infectious and parasitic diseases …	General	3439	29578326	0.1163	400	545	18308
TOTAL	Total	0	None	M	Males	1	2002	2	A_B	A_B_OTH	Other infectious and parasitic diseases …	General	3654	29778112	0.1227	400	545	18545
TOTAL	Total	0	None	M	Males	1	2003	2	A_B	A_B_OTH	Other infectious and parasitic diseases …	General	3898	29976600	0.13	400	545	18510
TOTAL	Total	0	None	M	Males	1	2004	2	A_B	A_B_OTH	Other infectious and parasitic diseases …	General	3469	30171688	0.115	400	545	17431
TOTAL	Total	0	None	M	Males	1	2005	2	A_B	A_B_OTH	Other infectious and parasitic diseases …	General	3648	30385862	0.1201	400	545	17894
TOTAL	Total	0	None	M	Males	1	2006	2	A_B	A_B_OTH	Other infectious and parasitic diseases …	General	3854	30591100	0.126	400	545	17822
TOTAL	Total	0	None	M	Males	1	2007	2	A_B	A_B_OTH	Other infectious and parasitic diseases …	General	3897	30803233	0.1265	400	545	18018
TOTAL	Total	0	None	M	Males	1	2008	2	A_B	A_B_OTH	Other infectious and parasitic diseases …	General	4111	30980230	0.1327	400	545	17952
TOTAL	Total	0	None	F	Females	1	2001	2	A_B	A_B_OTH	Other infectious and parasitic diseases …	General	3954	31400989	0.1259	400	545	13793
TOTAL	Total	0	None	F	Females	1	2002	2	A_B	A_B_OTH	Other infectious and parasitic diseases …	General	4070	31645924	0.1286	400	545	13946
TOTAL	Total	0	None	F	Females	1	2003	2	A_B	A_B_OTH	Other infectious and parasitic diseases …	General	4761	31887488	0.1493	400	545	14564
TOTAL	Total	0	None	F	Females	1	2004	2	A_B	A_B_OTH	Other infectious and parasitic diseases …	General	3826	32120553	0.1191	400	545	13529
TOTAL	Total	0	None	F	Females	1	2005	2	A_B	A_B_OTH	Other infectious and parasitic diseases …	General	4058	32387008	0.1253	400	545	13650
TOTAL	Total	0	None	F	Females	1	2006	2	A_B	A_B_OTH	Other infectious and parasitic diseases …	General	4067	32638535	0.1246	400	545	13604
TOTAL	Total	0	None	F	Females	1	2007	2	A_B	A_B_OTH	Other infectious and parasitic diseases …	General	4106	32841832	0.125	400	545	13413
TOTAL	Total	0	None	F	Females	1	2008	2	A_B	A_B_OTH	Other infectious and parasitic diseases …	General	4637	33026963	0.1404	400	545	14065
TOTAL	Total	0	None	M	Males	1	2001	2	A_B	A15-A19_B90	Tuberculosis	Lung	545.0	29578326	0.01843	230	460	44219
TOTAL	Total	0	None	M	Males	1	2002	2	A_B	A15-A19_B90	Tuberculosis	Lung	507.0	29778112	0.01703	230	460	45067
TOTAL	Total	0	None	M	Males	1	2003	2	A_B	A15-A19_B90	Tuberculosis	Lung	518.0	29976600	0.01728	230	460	46765
TOTAL	Total	0	None	M	Males	1	2004	2	A_B	A15-A19_B90	Tuberculosis	Lung	433.0	30171688	0.01435	230	460	43681
TOTAL	Total	0	None	M	Males	1	2005	2	A_B	A15-A19_B90	Tuberculosis	Lung	443.0	30385862	0.01458	230	460	46937
TOTAL	Total	0	None	M	Males	1	2006	2	A_B	A15-A19_B90	Tuberculosis	Lung	402.0	30591100	0.01314	230	460	44737
TOTAL	Total	0	None	M	Males	1	2007	2	A_B	A15-A19_B90	Tuberculosis	Lung	364.0	30803233	0.01182	230	460	45600
TOTAL	Total	0	None	M	Males	1	2008	2	A_B	A15-A19_B90	Tuberculosis	Lung	343.0	30980230	0.01107	230	460	46046
TOTAL	Total	0	None	F	Females	1	2001	2	A_B	A15-A19_B90	Tuberculosis	Lung	516.0	31400989	0.01643	230	460	23623
TOTAL	Total	0	None	F	Females	1	2002	2	A_B	A15-A19_B90	Tuberculosis	Lung	462.0	31645924	0.0146	230	460	25194
TOTAL	Total	0	None	F	Females	1	2003	2	A_B	A15-A19_B90	Tuberculosis	Lung	441.0	31887488	0.01383	230	460	26987
TOTAL	Total	0	None	F	Females	1	2004	2	A_B	A15-A19_B90	Tuberculosis	Lung	404.0	32120553	0.01258	230	460	23772
TOTAL	Total	0	None	F	Females	1	2005	2	A_B	A15-A19_B90	Tuberculosis	Lung	418.0	32387008	0.01291	230	460	27356
TOTAL	Total	0	None	F	Females	1	2006	2	A_B	A15-A19_B90	Tuberculosis	Lung	341.0	32638535	0.01045	230	460	24573
TOTAL	Total	0	None	F	Females	1	2007	2	A_B	A15-A19_B90	Tuberculosis	Lung	318.0	32841832	0.009683	230	460	25783
TOTAL	Total	0	None	F	Females	1	2008	2	A_B	A15-A19_B90	Tuberculosis	Lung	310.0	33026963	0.009386	230	460	26446
TOTAL	Total	0	None	M	Males	1	2001	2	A_B	B15-B19_B942	Viral hepatitis and sequelae of viral he…	Liver	471.0	29578326	0.01592	260	410	20259
TOTAL	Total	0	None	M	Males	1	2002	2	A_B	B15-B19_B942	Viral hepatitis and sequelae of viral he…	Liver	472.0	29778112	0.01585	260	410	20106
TOTAL	Total	0	None	M	Males	1	2003	2	A_B	B15-B19_B942	Viral hepatitis and sequelae of viral he…	Liver	406.0	29976600	0.01354	260	410	21252
TOTAL	Total	0	None	M	Males	1	2004	2	A_B	B15-B19_B942	Viral hepatitis and sequelae of viral he…	Liver	399.0	30171688	0.01322	260	410	19771
TOTAL	Total	0	None	M	Males	1	2005	2	A_B	B15-B19_B942	Viral hepatitis and sequelae of viral he…	Liver	430.0	30385862	0.01415	260	410	20122
TOTAL	Total	0	None	M	Males	1	2006	2	A_B	B15-B19_B942	Viral hepatitis and sequelae of viral he…	Liver	407.0	30591100	0.0133	260	410	19911
TOTAL	Total	0	None	M	Males	1	2007	2	A_B	B15-B19_B942	Viral hepatitis and sequelae of viral he…	Liver	408.0	30803233	0.01325	260	410	19782
TOTAL	Total	0	None	M	Males	1	2008	2	A_B	B15-B19_B942	Viral hepatitis and sequelae of viral he…	Liver	462.0	30980230	0.01491	260	410	20338
TOTAL	Total	0	None	F	Females	1	2001	2	A_B	B15-B19_B942	Viral hepatitis and sequelae of viral he…	Liver	439.0	31400989	0.01398	260	410	16414
TOTAL	Total	0	None	F	Females	1	2002	2	A_B	B15-B19_B942	Viral hepatitis and sequelae of viral he…	Liver	405.0	31645924	0.0128	260	410	16840
TOTAL	Total	0	None	F	Females	1	2003	2	A_B	B15-B19_B942	Viral hepatitis and sequelae of viral he…	Liver	329.0	31887488	0.01032	260	410	18745
TOTAL	Total	0	None	F	Females	1	2004	2	A_B	B15-B19_B942	Viral hepatitis and sequelae of viral he…	Liver	342.0	32120553	0.01065	260	410	15609
TOTAL	Total	0	None	F	Females	1	2005	2	A_B	B15-B19_B942	Viral hepatitis and sequelae of viral he…	Liver	355.0	32387008	0.01096	260	410	15984
TOTAL	Total	0	None	F	Females	1	2006	2	A_B	B15-B19_B942	Viral hepatitis and sequelae of viral he…	Liver	335.0	32638535	0.01026	260	410	15732
TOTAL	Total	0	None	F	Females	1	2007	2	A_B	B15-B19_B942	Viral hepatitis and sequelae of viral he…	Liver	317.0	32841832	0.009652	260	410	15594
… [head cut at 6 KiB]
### data: data/human_body_v3.tsv
AGE	AGE_LABEL	Death_Rate	ICD10	ICD10_LABEL	Nb_death	Organ	Pop	SEX	SEX_LABEL	Sum_death_in_cat	TIME	x	y
TOTAL	Total	0.09946	C91-C95	Leukaemia	2942	Blood	29578326	M	Males	2942	2001	265	280
TOTAL	Total	0.07669	C91-C95	Leukaemia	2408	Blood	31400989	F	Females	2408	2001	265	280
TOTAL	Total	0.07669	ALL	All Diseases	2408	Blood	31400989	F	Females	2408	2001	265	280
TOTAL	Total	0.09946	ALL	All Diseases	2942	Blood	29578326	M	Males	2942	2001	265	280
TOTAL	Total	0.05518	C70-C72	Malignant neoplasm of brain and central …	1632	Brain	29578326	M	Males	1632	2001	305	580
TOTAL	Total	0.0436	C70-C72	Malignant neoplasm of brain and central …	1369	Brain	31400989	F	Females	1369	2001	305	580
TOTAL	Total	0.0436	ALL	All Diseases	1369	Brain	31400989	F	Females	1369	2001	305	580
TOTAL	Total	0.05518	ALL	All Diseases	1632	Brain	29578326	M	Males	1632	2001	305	580
TOTAL	Total	0.005984	C50	Malignant neoplasm of breast	177.0	Breast	29578326	M	Males	177.0	2001	320	460
TOTAL	Total	0.3531	C50	Malignant neoplasm of breast	11088	Breast	31400989	F	Females	11088	2001	320	460
TOTAL	Total	0.3531	ALL	All Diseases	11088	Breast	31400989	F	Females	11088	2001	320	460
TOTAL	Total	0.005984	ALL	All Diseases	177.0	Breast	29578326	M	Males	177.0	2001	320	460
TOTAL	Total	0.4353	I_OTH	Other diseases of the circulatory system…	12875	Circulatory system	29578326	M	Males	12875	2001	230	300
TOTAL	Total	0.5203	I_OTH	Other diseases of the circulatory system…	16339	Circulatory system	31400989	F	Females	16339	2001	230	300
TOTAL	Total	0.5203	ALL	All Diseases	16339	Circulatory system	31400989	F	Females	16339	2001	230	300
TOTAL	Total	0.4353	ALL	All Diseases	12875	Circulatory system	29578326	M	Males	12875	2001	230	300
TOTAL	Total	0.2879	C18-C21	Malignant neoplasm of colon. rectosigmoi…	8516	Colo-Rectum	29578326	M	Males	8516	2001	265	355
TOTAL	Total	0.2409	C18-C21	Malignant neoplasm of colon. rectosigmoi…	7566	Colo-Rectum	31400989	F	Females	7566	2001	265	355
TOTAL	Total	0.2409	ALL	All Diseases	7566	Colo-Rectum	31400989	F	Females	7566	2001	265	355
TOTAL	Total	0.2879	ALL	All Diseases	8516	Colo-Rectum	29578326	M	Males	8516	2001	265	355
TOTAL	Total	0.5485	I60-I69	Cerebrovascular diseases	16223	Digestive System	29578326	M	Males	22789	2001	278	380
TOTAL	Total	0.7197	I60-I69	Cerebrovascular diseases	22599	Digestive System	31400989	F	Females	30908	2001	278	380
TOTAL	Total	0.222	K_OTH	Other diseases of the digestive system (…	6566	Digestive System	29578326	M	Males	22789	2001	278	380
TOTAL	Total	0.2646	K_OTH	Other diseases of the digestive system (…	8309	Digestive System	31400989	F	Females	30908	2001	278	380
TOTAL	Total	0.9843	ALL	All Diseases	30908	Digestive System	31400989	F	Females	30908	2001	278	380
TOTAL	Total	0.7705	ALL	All Diseases	22789	Digestive System	29578326	M	Males	22789	2001	278	380
TOTAL	Total	0.1163	A_B_OTH	Other infectious and parasitic diseases …	3439	General	29578326	M	Males	18308	2001	400	545
TOTAL	Total	0.1259	A_B_OTH	Other infectious and parasitic diseases …	3954	General	31400989	F	Females	13793	2001	400	545
TOTAL	Total	0.03016	B20-B24	Human immunodeficiency virus [HIV] disea…	892.0	General	29578326	M	Males	18308	2001	400	545
TOTAL	Total	0.007898	B20-B24	Human immunodeficiency virus [HIV] disea…	248.0	General	31400989	F	Females	13793	2001	400	545
TOTAL	Total	0.4725	C_OTH	Other malignant neoplasms (remainder of …	13977	General	29578326	M	Males	18308	2001	400	545
TOTAL	Total	0.3054	C_OTH	Other malignant neoplasms (remainder of …	9591	General	31400989	F	Females	13793	2001	400	545
TOTAL	Total	0.4393	ALL	All Diseases	13793	General	31400989	F	Females	13793	2001	400	545
TOTAL	Total	0.619	ALL	All Diseases	18308	General	29578326	M	Males	18308	2001	400	545
TOTAL	Total	0.0	C53	Malignant neoplasm of cervix uteri		Genitourinary system	29578326	M	Males	6929	2001	265	330
TOTAL	Total	0.02525	C53	Malignant neoplasm of cervix uteri	793.0	Genitourinary system	31400989	F	Females	11268	2001	265	330
TOTAL	Total	0.0	C54_C55	Malignant neoplasm of other parts of ute…		Genitourinary system	29578326	M	Males	6929	2001	265	330
TOTAL	Total	0.06981	C54_C55	Malignant neoplasm of other parts of ute…	2192	Genitourinary system	31400989	F	Females	11268	2001	265	330
TOTAL	Total	0.0	C56	Malignant neoplasm of ovary		Genitourinary system	29578326	M	Males	6929	2001	265	330
TOTAL	Total	0.1038	C56	Malignant neoplasm of ovary	3260	Genitourinary system	31400989	F	Females	11268	2001	265	330
TOTAL	Total	0.1092	C67	Malignant neoplasm of bladder	3231	Genitourinary system	29578326	M	Males	6929	2001	265	330
TOTAL	Total	0.03277	C67	Malignant neoplasm of bladder	1029	Genitourinary system	31400989	F	Females	11268	2001	265	330
TOTAL	Total	0.03006	N_OTH	Other diseases of the genitourinary syst…	889.0	Genitourinary system	29578326	M	Males	6929	2001	265	330
TOTAL	Total	0.02987	N_OTH	Other diseases of the genitourinary syst…	938.0	Genitourinary system	31400989	F	Females	11268	2001	265	330
TOTAL	Total	0.09497	N00-N29	Diseases of kidney and ureter	2809	Genitourinary system	29578326	M	Males	6929	2001	265	330
TOTAL	Total	0.09732	N00-N29	Diseases of kidney and ureter	3056	Genitourinary system	31400989	F	Females	11268	2001	265	330
TOTAL	Total	0.3588	ALL	All Diseases	11268	Genitourinary system	31400989	F	Females	11268	2001	265	330
TOTAL	Total	0.2343	ALL	All Diseases	6929	Genitourinary system	29578326	M	Males	6929	2001	265	330
TOTAL	Total	0.3514	I20_I23-I25	Other ischaemic heart diseases	10393	Heart	29578326	M	Males	46252	2001	290	450
TOTAL	Total	0.2903	I20_I23-I25	Other ischaemic heart diseases	9115	Heart	31400989	F	Females	48787	2001	290	450
TOTAL	Total	0.4909	I21_I22	Acute myocardial infarction including su…	14520	Heart	29578326	M	Males	46252	2001	290	450
TOTAL	Total	0.3506	I21_I22	Acute myocardial infarction including su…	11010	Heart	31400989	F	Females	48787	2001	290	450
TOTAL	Total	0.7214	I30-I51	Other heart diseases	21339	Heart	29578326	M	Males	46252	2001	290	450
TOTAL	Total	0.9128	I30-I51	Other heart diseases	28662	Heart	31400989	F	Females	48787	2001	290	450
TOTAL	Total	1.554	ALL	All Diseases	48787	Heart	31400989	F	Females	48787	2001	290	450
TOTAL	Total	1.564	ALL	All Diseases	46252	Heart	29578326	M	Males	46252	2001	290	450
… [head cut at 6 KiB]